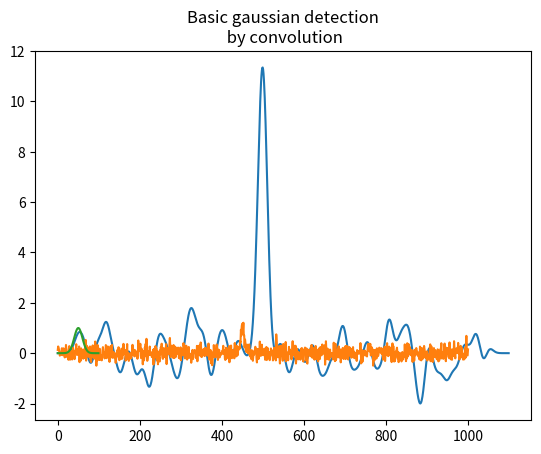

The script that saved this image: (Note: this script raises an exception after producing the figure.)
# -*- coding: utf-8 -*-

# ---------------------------------------------------------------------------
# Copyright (c) 2015-2019 Analog Devices, Inc. All rights reserved.
#
# Redistribution and use in source and binary forms, with or without
# modification, are permitted provided that the following conditions are met:
# - Redistributions of source code must retain the above copyright notice,
#   this list of conditions and the following disclaimer.
# - Redistributions in binary form must reproduce the above copyright notice,
#   this list of conditions and the following disclaimer in the documentation
#   and/or other materials provided with the distribution.
# - Modified versions of the software must be conspicuously marked as such.
# - This software is licensed solely and exclusively for use with
#   processors/products manufactured by or for Analog Devices, Inc.
# - This software may not be combined or merged with other code in any manner
#   that would cause the software to become subject to terms and conditions
#    which differ from those listed here.
# - Neither the name of Analog Devices, Inc. nor the names of its contributors
#   may be used to endorse or promote products derived from this software
#   without specific prior written permission.
# - The use of this software may or may not infringe the patent rights of one
#   or more patent holders. This license does not release you from the
#   requirement that you obtain separate licenses from these patent holders
#   to use this software.
#
# THIS SOFTWARE IS PROVIDED BY ANALOG DEVICES, INC. AND CONTRIBUTORS "AS IS"
# AND ANY EXPRESS OR IMPLIED WARRANTIES, INCLUDING, BUT NOT LIMITED TO,
# NON-INFRINGEMENT, TITLE, MERCHANTABILITY AND FITNESS FOR A PARTICULAR
# PURPOSE ARE DISCLAIMED. IN NO EVENT SHALL ANALOG DEVICES, INC. OR
# CONTRIBUTORS BE LIABLE FOR ANY DIRECT, INDIRECT, INCIDENTAL, SPECIAL,
# EXEMPLARY, PUNITIVE OR CONSEQUENTIAL DAMAGES (INCLUDING, BUT NOT LIMITED TO,
# DAMAGES ARISING OUT OF CLAIMS OF INTELLECTUAL PROPERTY RIGHTS INFRINGEMENT;
# PROCUREMENT OF SUBSTITUTE GOODS OR SERVICES; LOSS OF USE, DATA, OR PROFITS;
# OR BUSINESS INTERRUPTION) HOWEVER CAUSED AND ON ANY THEORY OF LIABILITY,
# WHETHER IN CONTRACT, STRICT LIABILITY, OR TORT (INCLUDING NEGLIGENCE OR
# OTHERWISE) ARISING IN ANY WAY OUT OF THE USE OF THIS SOFTWARE, EVEN IF
# ADVISED OF THE POSSIBILITY OF SUCH DAMAGE.
#
# 2019-01-10-7CBSD SLA
# -----------------------------------------------------------------------

'''
LinearLabTools simulation of pulse characterization. Many mixed-signal
applications involve characterizing pulses - seismic energy exploration,
analyzing photomultiplier outputs, etc. This script generates a perfect
Gaussian pulse, but adds a random component to the width, position in time,
and amplitude. Two techniques are then used to characterize the pulse;
simple convolution with another pulse


Tested with Python 2.7, Anaconda distribution available from Continuum Analytics,
http://www.continuum.io/
'''

import numpy as np
from matplotlib import pyplot as plt



# unknown pulse parameters
alt = 1.0
mean = 450.0
sigma = 5
noise = 0.2

# ADC Noise parameters

#adc_noise = (10 ** (adc_snr / 20)) * adc_range / (2*2**0.5)
#ADC RMS noise formula: 10^(SNR / 20) * peak-to-peak input range /(2*SQRT2) = RMS Noise


#From the datasheet: 10^(-104dB SNR / 20) * 10V/(2*SQRT2) = 22.3uVRMS
ltc2387_noise = (10 ** (-96.0 / 20)) * 8.192 / (8.0**0.5)
ltc2269_noise = (10 ** (-84.0 / 20)) * 2.1 / (8.0**0.5)
print("LTC2387 RMS noise: " + str(ltc2387_noise))
print("LTC2269 RMS noise: " + str(ltc2269_noise))

def bellcurve(x,alt,mean,sigma):
    return alt*np.exp(-1*((x-mean)**2.0)/(2.0*sigma**2.0))

unknown_pulse = np.ndarray(shape=1000, dtype=float)
testpulse = np.ndarray(shape=100, dtype=float)

for i in range(0, 100): # First, make test pulse
    j = float(i)
    testpulse[i] = bellcurve(j, 1, 50, 10.0)
#testpulse = testpulse * np.hanning(testpulse.size)

for i in range(0, 1000):
    j = float(i)
    unknown_pulse[i] = bellcurve(j, alt, mean, sigma) + np.random.normal(loc=0.0, scale = noise)

position_vector = np.convolve(unknown_pulse, testpulse[::-1])
print("Maximum correlation at " + str(np.argmax(position_vector) - 50))

plt.figure(1)
plt.title("Basic gaussian detection\n by convolution")
plt.plot(position_vector)
plt.plot(unknown_pulse)
plt.plot(testpulse)
plt.show()

# Example wavelet transform, based on example given in cwt documentation

from scipy import signal
sig = (np.random.rand(100) - 0.5) * .01
sig += signal.ricker(100, 4)

sig = unknown_pulse

wavelet = signal.ricker
widths = np.arange(1, 20)
cwtmatr = signal.cwt(sig, wavelet, widths)
plt.figure(2)

#From scipy.signal.cwt example
# https://docs.scipy.org/doc/scipy/reference/generated/scipy.signal.cwt.html

plt.imshow(cwtmatr, extent=[-1, 1, 1, 31], cmap='PRGn', aspect='auto',
           vmax=abs(cwtmatr).max(), vmin=-abs(cwtmatr).max())
plt.show()

#cwtmatr_xpose = map(list, zip(*cwtmatr))

#plt.plot(cwtmatr_xpose)

plt.figure(3)
points = 100
a = 5.0
vec2 = signal.ricker(points, a)
print(len(vec2))
plt.plot(vec2)
plt.show()
